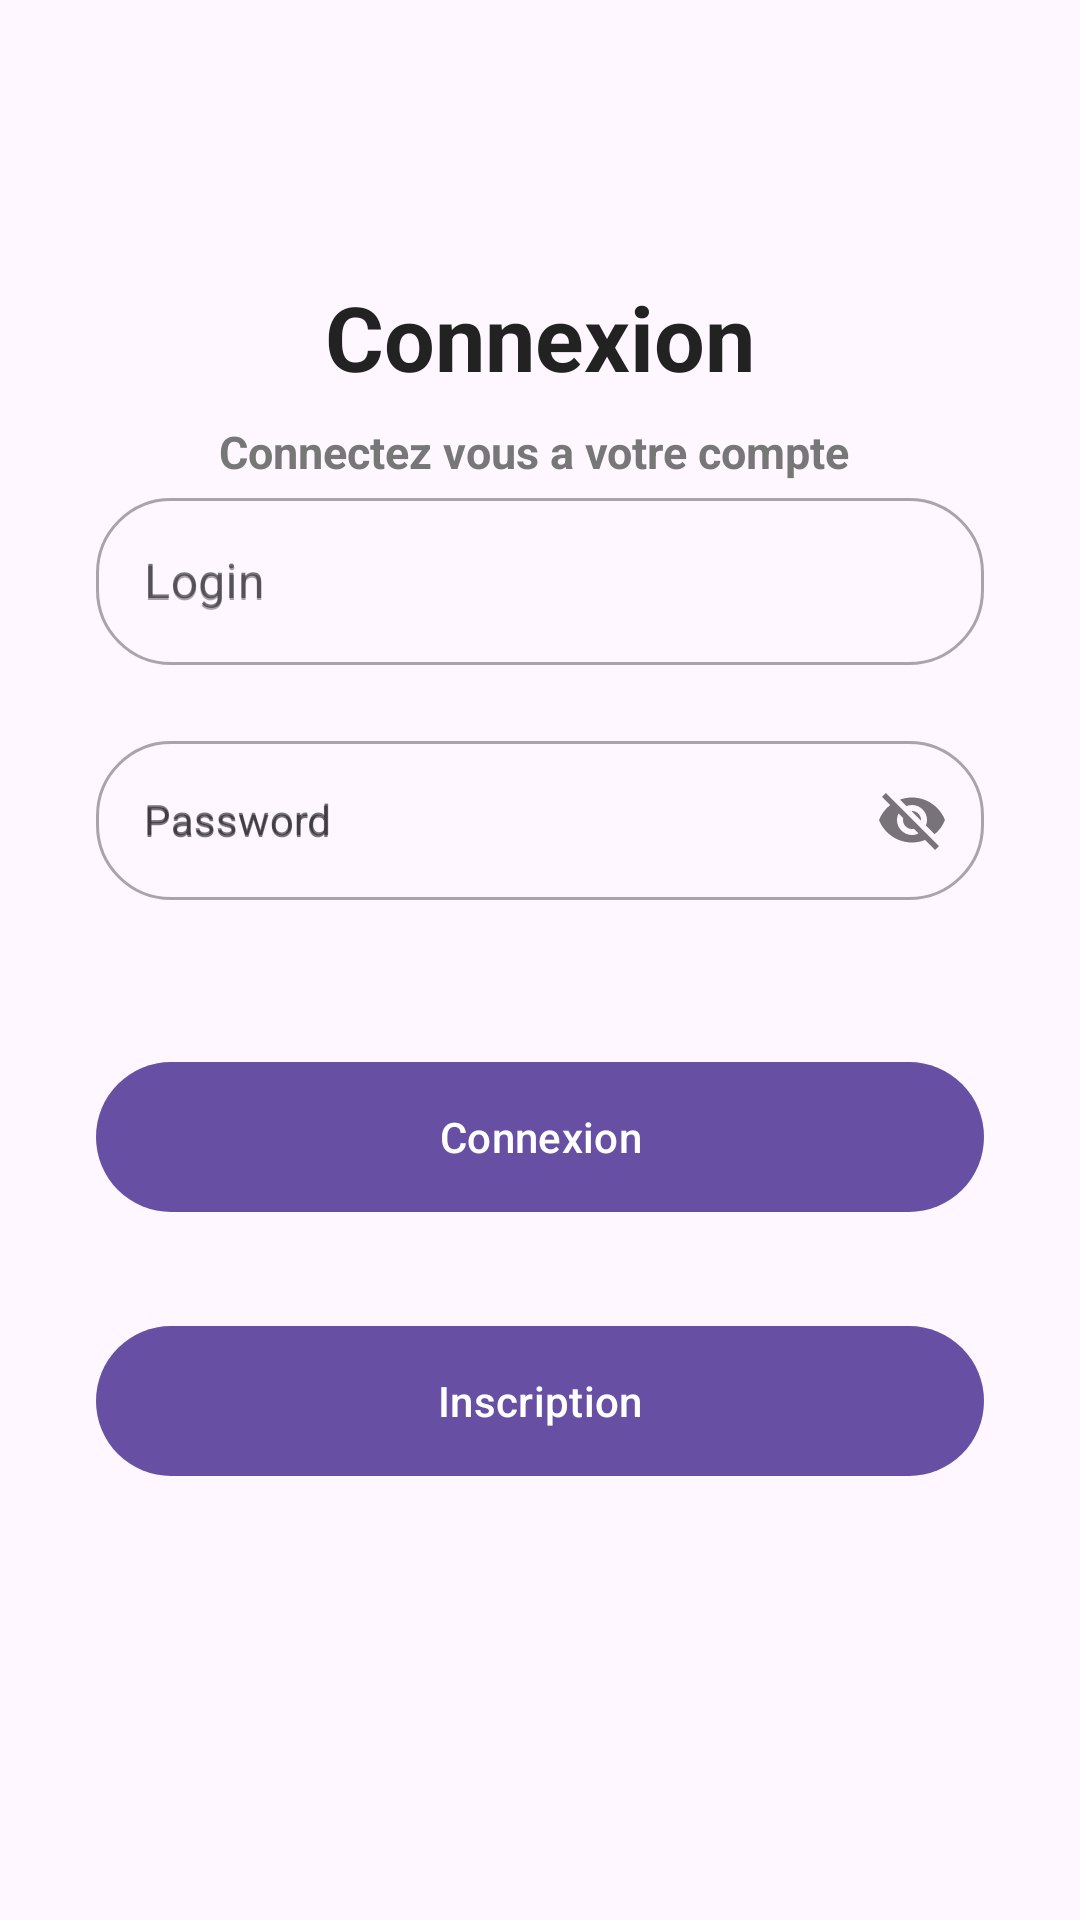

Write the Android layout XML for this screen, with the resource values it uses.
<!-- AndroidManifest.xml: application theme Theme.Connecteetusonou -->
<!-- res/layout/activity_main.xml -->
<?xml version="1.0" encoding="utf-8"?>
<ScrollView xmlns:android="http://schemas.android.com/apk/res/android"
    xmlns:app="http://schemas.android.com/apk/res-auto"
    xmlns:tools="http://schemas.android.com/tools"
    android:id="@+id/main"
    android:layout_width="match_parent"
    android:layout_height="match_parent"

    android:fillViewport="true">
    
    <LinearLayout
        android:layout_width="match_parent"
        android:layout_height="match_parent"
        android:orientation="vertical"
        android:padding="32dp"
        android:gravity="center_horizontal">



        <TextView
            android:id="@+id/tvTitre"
            android:layout_width="wrap_content"
            android:layout_height="wrap_content"
            android:layout_marginTop="60dp"
            android:text="Connexion"
            android:textColor="#222222"
            android:textSize="30sp"
            android:textStyle="bold"></TextView>



        <TextView
            android:id="@+id/tvSousTitre"
            android:layout_width="wrap_content"
            android:layout_height="wrap_content"
            android:layout_marginTop="8dp"
            android:textSize="15sp"
            android:textStyle="bold"
            android:textColor="#777777"

            android:text="Connectez vous a votre compte ">

        </TextView>






        <com.google.android.material.textfield.TextInputLayout
            android:layout_width="match_parent"
            android:layout_height="wrap_content"
            style="@style/Widget.MaterialComponents.TextInputLayout.OutlinedBox"
            app:boxCornerRadiusBottomEnd="25dp"
            app:boxCornerRadiusBottomStart="25dp"
            app:boxCornerRadiusTopEnd="25dp"
            app:boxCornerRadiusTopStart="25dp"
            android:hint="Login"
           >
            <com.google.android.material.textfield.TextInputEditText
                android:id="@+id/login"
                android:hint="Login"
                android:layout_width="match_parent"
                android:layout_height="wrap_content"
                android:layout_marginBottom="20dp"

                ></com.google.android.material.textfield.TextInputEditText>

        </com.google.android.material.textfield.TextInputLayout>




        <com.google.android.material.textfield.TextInputLayout
            android:layout_width="match_parent"
            android:layout_height="wrap_content"
            style="@style/Widget.MaterialComponents.TextInputLayout.OutlinedBox"
            app:boxCornerRadiusBottomEnd="25dp"
            app:boxCornerRadiusBottomStart="25dp"
            app:boxCornerRadiusTopEnd="25dp"
            app:boxCornerRadiusTopStart="25dp"
            app:endIconMode="password_toggle"
            android:hint="Password"
            >

            <com.google.android.material.textfield.TextInputEditText
                android:id="@+id/password"
                style="@style/Widget.MaterialComponents.TextInputLayout.OutlinedBox"
                android:layout_width="match_parent"
                android:hint="Password"
                android:layout_height="wrap_content"
                android:layout_marginBottom="20dp"></com.google.android.material.textfield.TextInputEditText>

        </com.google.android.material.textfield.TextInputLayout>



        <com.google.android.material.button.MaterialButton
            android:id="@+id/btnconnexion"
            android:layout_width="match_parent"
            android:layout_height="58dp"
            android:layout_marginTop="30dp"
            android:text="Connexion"
            app:cornerRadius="29dp">

        </com.google.android.material.button.MaterialButton>

        <com.google.android.material.button.MaterialButton
            android:id="@+id/btninscription"
            android:layout_width="match_parent"
            android:layout_height="58dp"
            android:layout_marginTop="30dp"
            android:text="Inscription"
            app:cornerRadius="29dp">

        </com.google.android.material.button.MaterialButton>







    </LinearLayout>

    

</ScrollView>
<!-- resources referenced by this layout -->
<resources>
  <style name="Theme.Connecteetusonou" parent="Base.Theme.Connecteetusonou" />
  <style name="Base.Theme.Connecteetusonou" parent="Theme.Material3.DayNight.NoActionBar">
          
          
      </style>
</resources>
